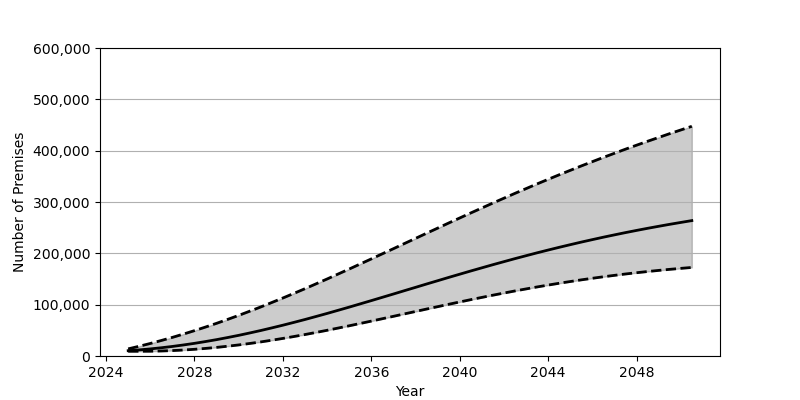

Values plotted in this chart, from the file beside it:
Date, Low, Base, High
2025-01-01, 9184, 10362, 13889
2025-07-01, 9193, 11914, 18982
2026-01-01, 9295, 13810, 24408
2026-07-01, 9764, 16044, 30179
2027-01-01, 10553, 18602, 36269
2027-07-01, 11647, 21471, 42675
2028-01-01, 13056, 24651, 49390
2028-07-01, 14772, 28133, 56394
2029-01-01, 16761, 31891, 63693
2029-07-01, 19033, 35939, 71270
2030-01-01, 21573, 40247, 79115
2030-07-01, 24382, 44830, 87219
2031-01-01, 27443, 49661, 95585
2031-07-01, 30732, 54717, 104187
2032-01-01, 34247, 60002, 112992
2032-07-01, 37952, 65482, 122001
2033-01-01, 41839, 71134, 131193
2033-07-01, 45883, 76953, 140547
2034-01-01, 50089, 82925, 150054
2034-07-01, 54414, 89017, 159683
2035-01-01, 58843, 95220, 169419
2035-07-01, 63378, 101517, 179249
2036-01-01, 67979, 107897, 189149
2036-07-01, 72630, 114313, 199107
2037-01-01, 77320, 120781, 209103
2037-07-01, 82024, 127259, 219116
2038-01-01, 86744, 133744, 229133
2038-07-01, 91434, 140209, 239129
2039-01-01, 96101, 146642, 249105
2039-07-01, 100720, 153031, 259017
2040-01-01, 105281, 159364, 268881
2040-07-01, 109772, 165622, 278675
2041-01-01, 114162, 171790, 288370
2041-07-01, 118465, 177855, 297978
2042-01-01, 122656, 183815, 307478
2042-07-01, 126738, 189663, 316852
2043-01-01, 130682, 195386, 326103
2043-07-01, 134499, 200975, 335219
2044-01-01, 138181, 206422, 344207
2044-07-01, 141716, 211720, 353038
2045-01-01, 145092, 216887, 361728
2045-07-01, 148330, 221885, 370268
2046-01-01, 151415, 226736, 378660
2046-07-01, 154347, 231450, 386889
2047-01-01, 157132, 235994, 394976
2047-07-01, 159763, 240393, 402907
2048-01-01, 162244, 244648, 410696
2048-07-01, 164575, 248746, 418337
2049-01-01, 166762, 252707, 425811
2049-07-01, 168803, 256522, 433172
2050-01-01, 170720, 260200, 440378
2050-07-01, 172493, 263746, 447459
